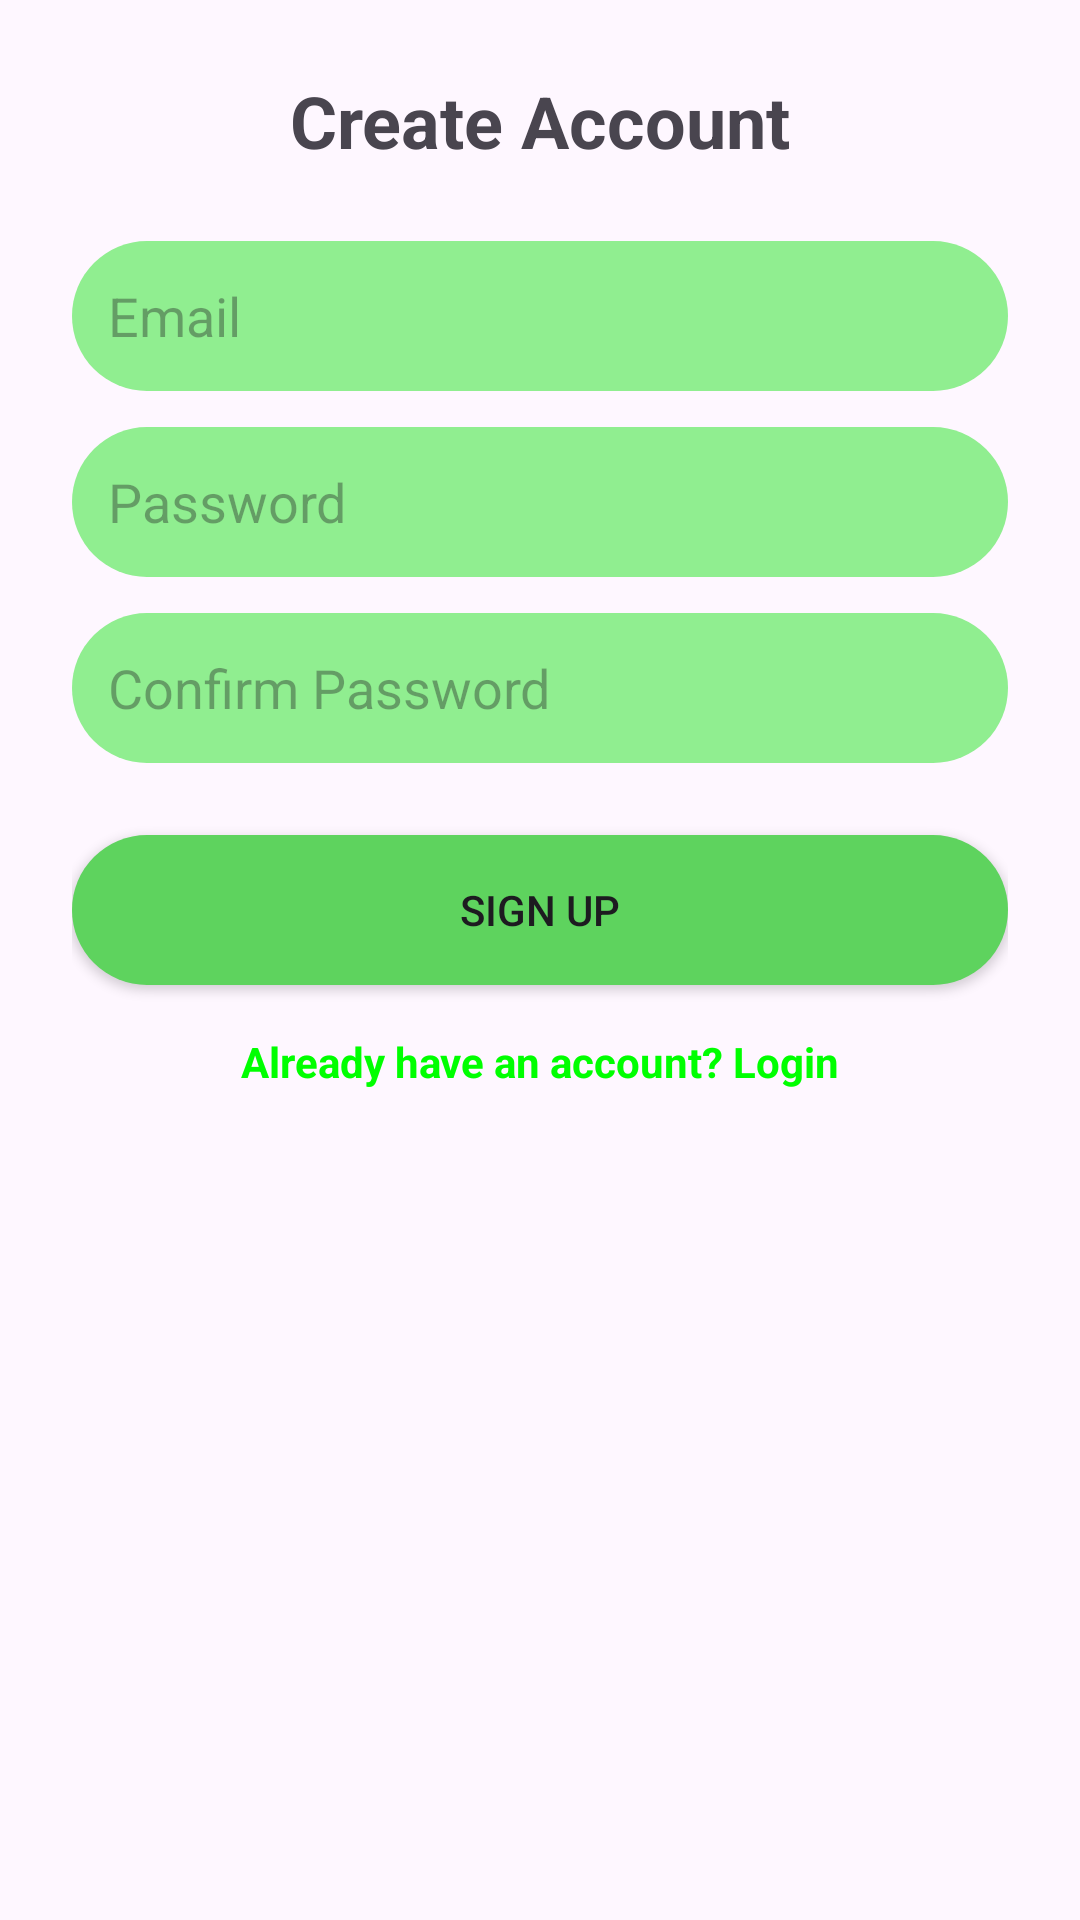

This screen was rendered from an Android layout file. Write that file and the resources it references.
<!-- AndroidManifest.xml: application theme Theme.FinTrackV20 -->
<!-- res/layout/activity_signup.xml -->
<?xml version="1.0" encoding="utf-8"?>
<androidx.constraintlayout.widget.ConstraintLayout
    xmlns:android="http://schemas.android.com/apk/res/android"
    xmlns:app="http://schemas.android.com/apk/res-auto"
    android:layout_width="match_parent"
    android:layout_height="match_parent"
    android:padding="24dp">

    <TextView
        android:id="@+id/signupTitle"
        android:layout_width="wrap_content"
        android:layout_height="wrap_content"
        android:text="Create Account"
        android:textSize="24sp"
        android:textStyle="bold"
        app:layout_constraintTop_toTopOf="parent"
        app:layout_constraintStart_toStartOf="parent"
        app:layout_constraintEnd_toEndOf="parent" />

    <EditText
        android:id="@+id/signupEmail"
        android:layout_width="0dp"
        android:layout_height="50dp"
        android:hint="Email"
        android:inputType="textEmailAddress"
        android:background="@drawable/rounded_edittext"
        android:padding="12dp"
        app:layout_constraintTop_toBottomOf="@id/signupTitle"
        app:layout_constraintStart_toStartOf="parent"
        app:layout_constraintEnd_toEndOf="parent"
        android:layout_marginTop="24dp" />

    <EditText
        android:id="@+id/signupPassword"
        android:layout_width="0dp"
        android:layout_height="50dp"
        android:hint="Password"
        android:inputType="textPassword"
        android:background="@drawable/rounded_edittext"
        android:padding="12dp"
        app:layout_constraintTop_toBottomOf="@id/signupEmail"
        app:layout_constraintStart_toStartOf="parent"
        app:layout_constraintEnd_toEndOf="parent"
        android:layout_marginTop="12dp" />

    <EditText
        android:id="@+id/signupConfirmPassword"
        android:layout_width="0dp"
        android:layout_height="50dp"
        android:hint="Confirm Password"
        android:inputType="textPassword"
        android:background="@drawable/rounded_edittext"
        android:padding="12dp"
        app:layout_constraintTop_toBottomOf="@id/signupPassword"
        app:layout_constraintStart_toStartOf="parent"
        app:layout_constraintEnd_toEndOf="parent"
        android:layout_marginTop="12dp" />

    <Button
        android:id="@+id/signupButton"
        android:layout_width="0dp"
        android:layout_height="50dp"
        android:text="Sign Up"
        android:backgroundTint="#5ED35E"
        android:background="@drawable/rounded_button"
        app:layout_constraintTop_toBottomOf="@id/signupConfirmPassword"
        app:layout_constraintStart_toStartOf="parent"
        app:layout_constraintEnd_toEndOf="parent"
        android:layout_marginTop="24dp" />

    <TextView
        android:id="@+id/loginRedirect"
        android:layout_width="wrap_content"
        android:layout_height="wrap_content"
        android:text="Already have an account? Login"
        android:textColor="#00FF00"
        android:textStyle="bold"
        app:layout_constraintTop_toBottomOf="@id/signupButton"
        app:layout_constraintStart_toStartOf="parent"
        app:layout_constraintEnd_toEndOf="parent"
        android:layout_marginTop="16dp" />

</androidx.constraintlayout.widget.ConstraintLayout>
<!-- resources referenced by this layout -->
<resources>
  <!-- drawable rounded_button (drawable) -->
  <shape xmlns:android="http://schemas.android.com/apk/res/android">
      <solid android:color="#EBEBEB"/>
      <corners android:radius="30dp"/>
  </shape>
  <!-- drawable rounded_edittext (drawable) -->
  <shape xmlns:android="http://schemas.android.com/apk/res/android">
      <solid android:color="#90EE90"/>
      <corners android:radius="25dp"/>
  </shape>
  <style name="Theme.FinTrackV20" parent="Base.Theme.FinTrackV20" />
  <style name="Base.Theme.FinTrackV20" parent="Theme.Material3.DayNight.NoActionBar">
          
          
      </style>
</resources>
